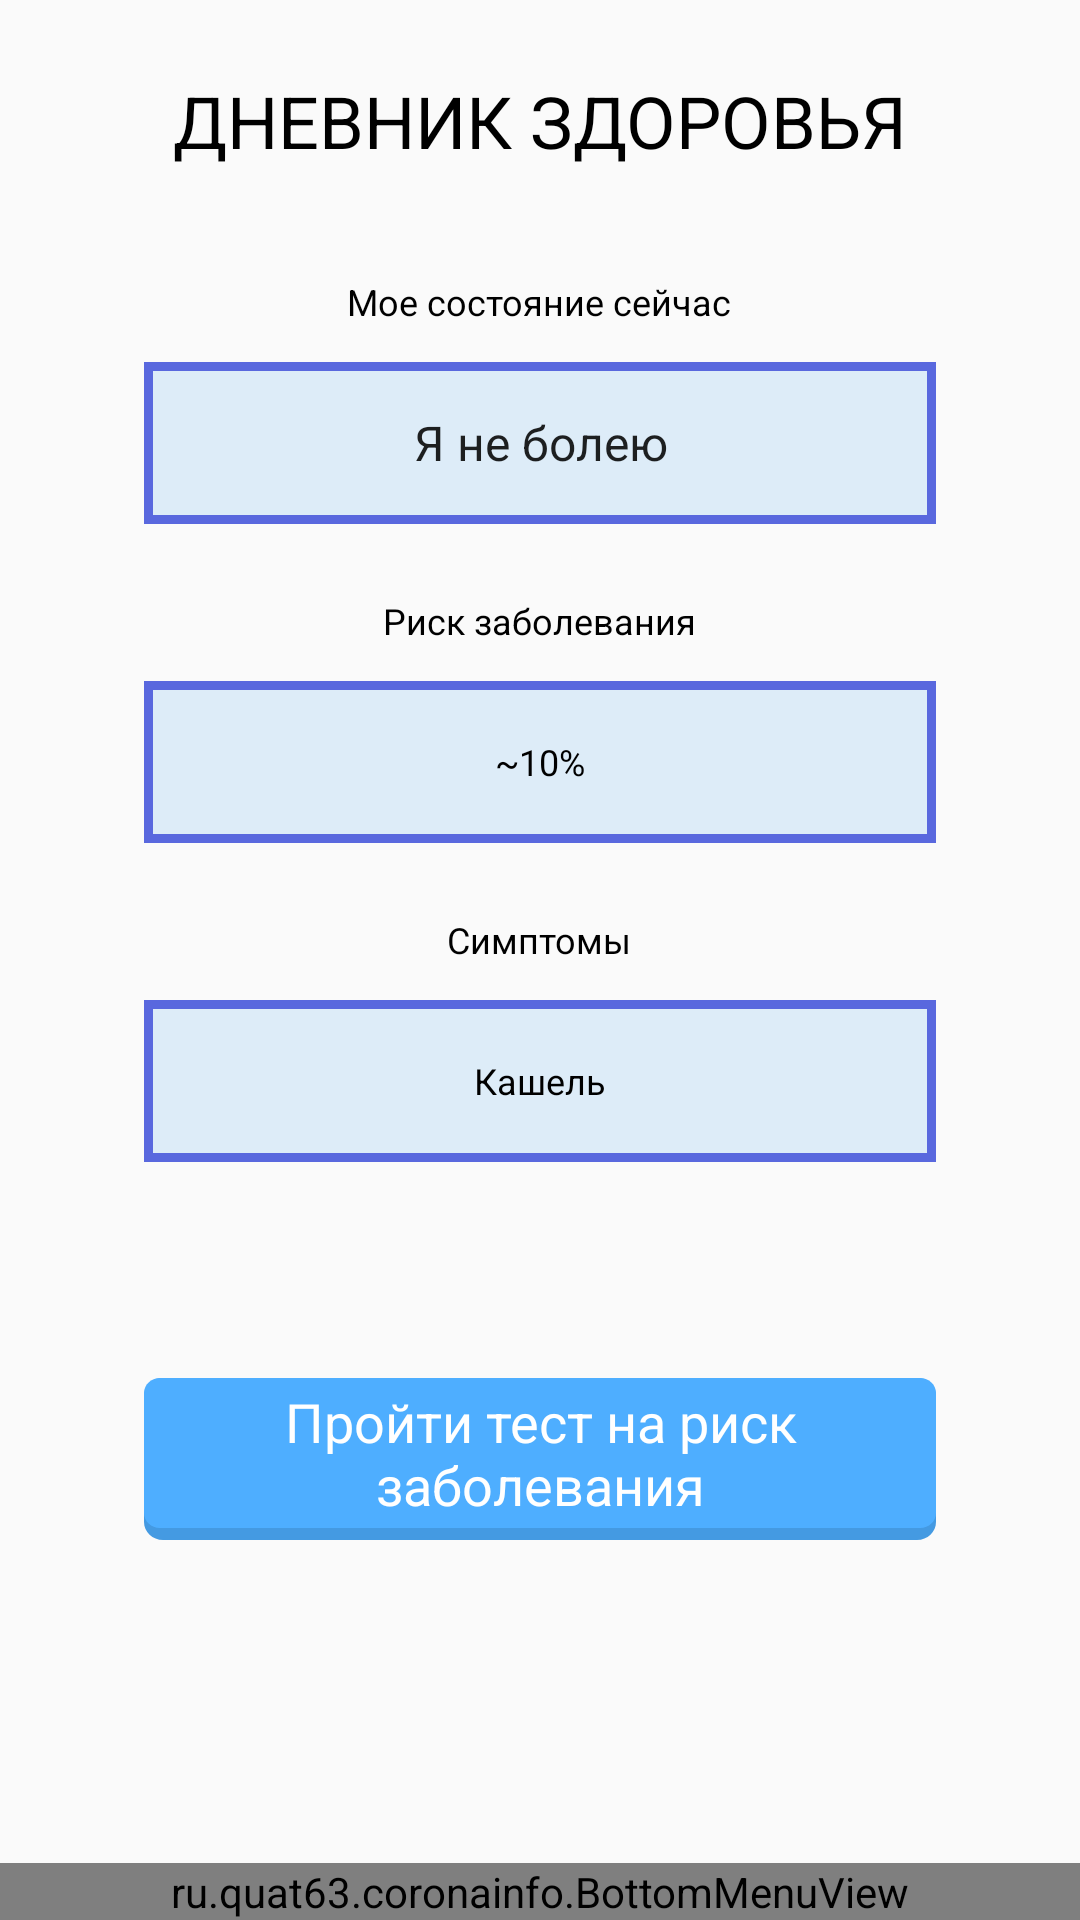

Write the Android layout XML for this screen, with the resource values it uses.
<!-- AndroidManifest.xml: application theme AppTheme -->
<!-- res/layout/activity_health.xml -->
<?xml version="1.0" encoding="utf-8"?>
<RelativeLayout
    xmlns:android="http://schemas.android.com/apk/res/android"
    xmlns:app="http://schemas.android.com/apk/res-auto"
    xmlns:tools="http://schemas.android.com/tools"
    tools:context=".HealthActivity"
    android:layout_width="match_parent"
    android:layout_height="match_parent">
    <ScrollView
        android:layout_width="match_parent"
        android:layout_height="match_parent"
        android:layout_alignParentTop="true"
        >

        <LinearLayout
            android:id="@+id/health_id"
            android:layout_width="match_parent"
            android:layout_height="wrap_content"
            android:orientation="vertical"
            android:gravity="center_horizontal"
            android:paddingBottom="80dp"
            >

            <TextView
                android:layout_width="match_parent"
                android:layout_height="wrap_content"
                style="@style/HeadersText"
                android:text="ДНЕВНИК ЗДОРОВЬЯ"
                android:gravity="center"
                android:layout_marginVertical="24dp"
                android:textSize="24sp"
                />

            <TextView
                android:layout_width="wrap_content"
                android:layout_height="wrap_content"
                style="@style/HeadersText"
                android:layout_marginTop="12dp"
                android:text="Мое состояние сейчас"
                />

            <Spinner
                android:id="@+id/spinner"
                android:layout_width="match_parent"
                android:layout_height="wrap_content"
                android:background="@drawable/ic_field_border"
                android:textAlignment="center"
                android:layout_marginVertical="12dp"
                android:layout_marginHorizontal="48dp"
                style="@style/HeadersText"
                android:entries="@array/condition"
                >
            </Spinner>

            <TextView
                android:layout_width="wrap_content"
                android:layout_height="wrap_content"
                style="@style/HeadersText"
                android:layout_marginTop="12dp"
                android:text="Риск заболевания"
                />

            <TextView
                android:id="@+id/tv_chance_cov"
                android:layout_width="match_parent"
                android:layout_height="wrap_content"
                android:gravity="center"
                android:layout_marginHorizontal="48dp"
                android:layout_marginVertical="12dp"
                android:background="@drawable/ic_field_border"
                android:text="~10%"
                style="@style/HeadersText"
                />

            <TextView
                android:layout_width="wrap_content"
                android:layout_height="wrap_content"
                style="@style/HeadersText"
                android:layout_marginTop="12dp"
                android:text="Симптомы"
                />

            <TextView
                android:id="@+id/tv_simptoms"
                android:layout_width="match_parent"
                android:layout_height="wrap_content"
                android:gravity="center"
                android:layout_marginHorizontal="48dp"
                android:layout_marginVertical="12dp"
                android:background="@drawable/ic_field_border"
                android:text="Кашель"
                style="@style/HeadersText"
                />

            <RelativeLayout
                android:layout_width="wrap_content"
                android:layout_height="wrap_content"
                android:layout_marginTop="48dp"
                >

                <ImageView
                    android:layout_width="wrap_content"
                    android:layout_height="wrap_content"
                    android:layout_alignStart="@+id/bt_start_test"
                    android:layout_alignTop="@+id/bt_start_test"
                    android:layout_alignEnd="@+id/bt_start_test"
                    android:background="@drawable/ic_light_blue_but_back" />

                <Button
                    android:id="@+id/bt_start_test"
                    android:layout_width="match_parent"
                    android:layout_height="wrap_content"
                    android:layout_marginHorizontal="48dp"
                    android:layout_marginVertical="12dp"
                    android:background="@drawable/ic_light_blue_but"
                    style="@style/ButtonText"
                    android:text="Пройти тест на риск заболевания"
                    />
            </RelativeLayout>

        </LinearLayout>

    </ScrollView>

    <ru.quat63.coronainfo.BottomMenuView
        android:layout_width="match_parent"
        android:layout_height="wrap_content"
        android:layout_alignParentBottom="true"
        />

</RelativeLayout>
<!-- resources referenced by this layout -->
<resources>
  <string-array name="condition">
          <item>Я не болею</item>
          <item>Я болею</item>
          <item>Был(а) в контакте с потенциальным больным</item>
          <item>Был(а) в контакте с подствержденным случаем</item>
          <item>Я уже переболел(а)</item>
          <item>Есть симптомы, схожие с вирусом</item>
      </string-array>
  <!-- drawable ic_field_border (drawable) -->
  <?xml version="1.0" encoding="utf-8"?>
  <layer-list xmlns:android="http://schemas.android.com/apk/res/android">
      <item android:height="54dp">
          <shape
              android:shape="rectangle"
              >
              <stroke android:width="3dp"
                  android:color="@color/corona_blue"/>
              <solid android:color="#7EBFDDF4"/>
          </shape>
      </item>
  </layer-list>
  <!-- drawable ic_light_blue_but (drawable) -->
  <vector xmlns:android="http://schemas.android.com/apk/res/android"
      android:width="250dp"
      android:height="50dp"
      android:viewportWidth="250"
      android:viewportHeight="50">
    <path
        android:pathData="M0,5C0,2.239 2.239,0 5,0H245C247.762,0 250,2.239 250,5V45C250,47.761 247.762,50 245,50H5C2.239,50 0,47.761 0,45V5Z"
        android:fillColor="#4EAEFF"/>
  </vector>
  <!-- drawable ic_light_blue_but_back (drawable) -->
  <vector xmlns:android="http://schemas.android.com/apk/res/android"
      android:width="250dp"
      android:height="54dp"
      android:viewportWidth="250"
      android:viewportHeight="54">
    <path
        android:pathData="M0,6C0,2.686 2.686,0 6,0H244C247.314,0 250,2.686 250,6V48C250,51.314 247.314,54 244,54H6C2.686,54 0,51.314 0,48V6Z"
        android:fillColor="#449AE2"/>
  </vector>
  <style name="ButtonText">
          <item name="fontFamily">@font/inter</item>
          <item name="android:textColor">@android:color/white</item>
          <item name="android:textSize">18sp</item>
          <item name="textAllCaps">false</item>
      </style>
  <style name="HeadersText">
          <item name="fontFamily">@font/inter</item>
          <item name="android:textColor">@android:color/black</item>
          <item name="android:textSize">12sp</item>
      </style>
  <style name="AppTheme" parent="Theme.AppCompat.Light.NoActionBar">
          
          <item name="colorPrimary">@color/colorPrimary</item>
          <item name="colorPrimaryDark">@color/colorPrimaryDark</item>
          <item name="colorAccent">@color/colorAccent</item>
  
      </style>
  <color name="corona_blue">#5968DE</color>
  <color name="colorPrimary">#6200EE</color>
  <color name="colorPrimaryDark">#3700B3</color>
  <color name="colorAccent">#03DAC5</color>
</resources>
